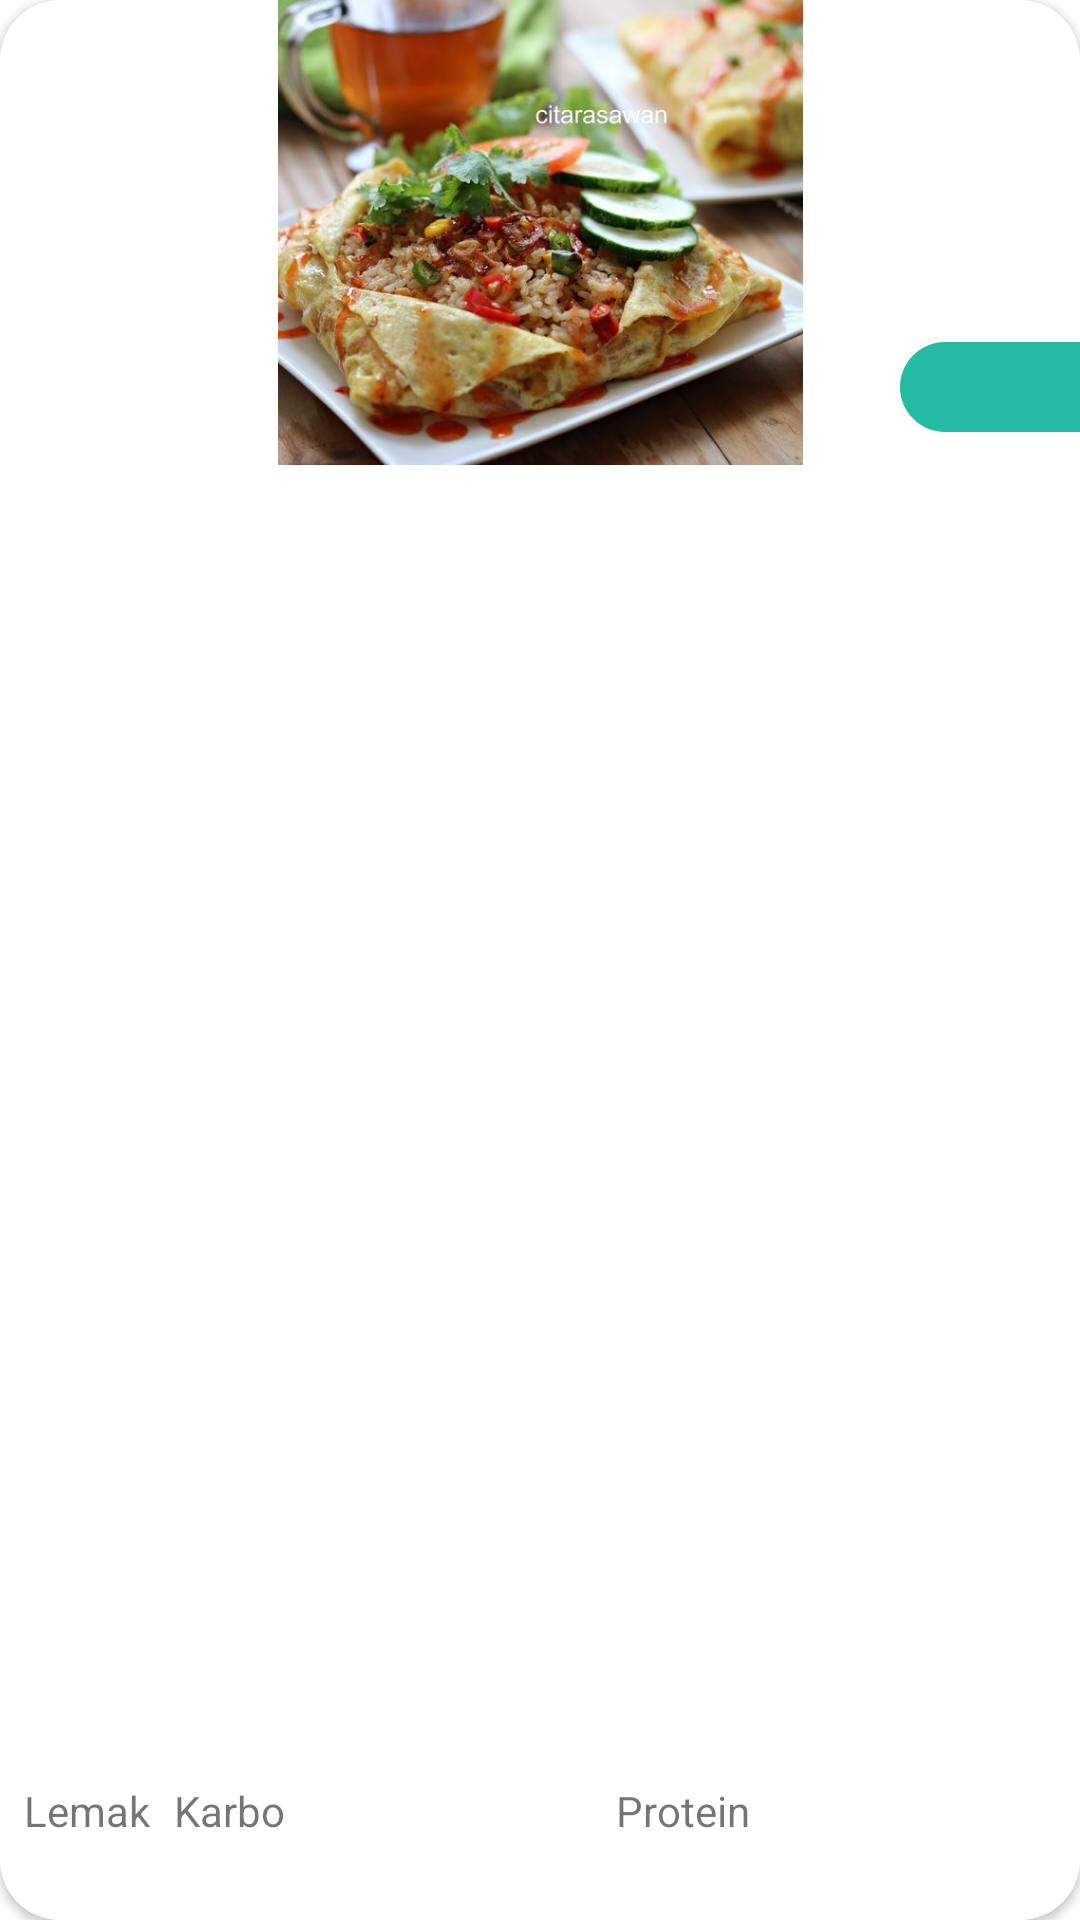

Here is an Android app screen rendered from its layout file. Give the layout XML and the strings, colors and styles it references.
<!-- AndroidManifest.xml: application theme Theme.Balanzio -->
<!-- res/layout/food_item_home.xml -->
<?xml version="1.0" encoding="utf-8"?>
<androidx.cardview.widget.CardView xmlns:android="http://schemas.android.com/apk/res/android"
    xmlns:app="http://schemas.android.com/apk/res-auto"
    xmlns:tools="http://schemas.android.com/tools"
    android:layout_width="175dp"
    android:layout_height="240dp"
    android:elevation="3dp"
    android:layout_margin="8dp"
    app:cardCornerRadius="20dp">


    <LinearLayout
        android:layout_width="match_parent"
        android:layout_height="match_parent"
        android:orientation="vertical"
        android:background="@drawable/bg_item_food_home">

        <androidx.constraintlayout.widget.ConstraintLayout
            android:layout_width="match_parent"
            android:layout_height="match_parent">

            <ImageView
                android:id="@+id/img_food_home"
                android:layout_width="175dp"
                android:layout_height="155dp"
                android:scaleType="centerCrop"
                android:src="@drawable/dummy_food"
                app:layout_constraintEnd_toEndOf="parent"
                app:layout_constraintStart_toStartOf="parent"
                app:layout_constraintTop_toTopOf="parent" />

            <ImageView
                android:id="@+id/label_kalori"
                android:layout_width="60dp"
                android:layout_height="30dp"
                android:src="@drawable/bg_label_kalori"
                app:layout_constraintBottom_toBottomOf="@+id/img_food_home"
                app:layout_constraintEnd_toEndOf="parent"
                app:layout_constraintTop_toTopOf="@+id/img_food_home"
                app:layout_constraintVertical_bias="0.912" />

            <TextView
                android:id="@+id/jumlah_kalori_label"
                android:layout_width="wrap_content"
                android:layout_height="wrap_content"
                android:paddingStart="8dp"
                android:paddingEnd="8dp"
                android:textColor="@color/white"
                android:textSize="14sp"
                android:textStyle="bold"
                app:layout_constraintBottom_toBottomOf="@+id/label_kalori"
                app:layout_constraintEnd_toEndOf="@+id/label_kalori"
                app:layout_constraintStart_toStartOf="@+id/label_kalori"
                app:layout_constraintTop_toTopOf="@+id/label_kalori"
                tools:text="220 kal" />

            <TextView
                android:id="@+id/title_list_makanan_home"
                android:layout_width="wrap_content"
                android:layout_height="wrap_content"
                android:layout_margin="8dp"
                android:textStyle="bold"
                app:layout_constraintStart_toStartOf="parent"
                app:layout_constraintTop_toBottomOf="@+id/img_food_home"
                tools:text="Nasi Goreng" />
        </androidx.constraintlayout.widget.ConstraintLayout>

    </LinearLayout>

    <LinearLayout
        android:layout_width="match_parent"
        android:layout_height="match_parent"
        android:orientation="horizontal">

        <androidx.constraintlayout.widget.ConstraintLayout
            android:layout_width="match_parent"
            android:layout_height="match_parent">

            <LinearLayout
                android:id="@+id/linearLayout3"
                android:layout_width="wrap_content"
                android:layout_height="wrap_content"
                android:layout_margin="8dp"
                android:orientation="vertical"
                app:layout_constraintBottom_toBottomOf="parent"
                app:layout_constraintStart_toStartOf="parent">

                <TextView
                    android:id="@+id/tv_lemak_home"
                    android:layout_width="wrap_content"
                    android:layout_height="wrap_content"
                    android:text="@string/lemak_detail"
                    android:textSize="14sp" />

                <TextView
                    android:id="@+id/jumlah_lemak_home"
                    android:layout_width="match_parent"
                    android:layout_height="0dp"
                    android:layout_weight="1"
                    tools:text="6.5"
                    android:textAlignment="center" />

            </LinearLayout>

            <LinearLayout
                android:id="@+id/linearLayout4"
                android:layout_width="wrap_content"
                android:layout_height="wrap_content"
                android:layout_margin="8dp"
                android:orientation="vertical"
                app:layout_constraintBottom_toBottomOf="@+id/linearLayout3"
                app:layout_constraintStart_toEndOf="@+id/linearLayout3"
                app:layout_constraintTop_toTopOf="@+id/linearLayout3">

                <TextView
                    android:id="@+id/tv_karbo_home"
                    android:layout_width="wrap_content"
                    android:layout_height="wrap_content"
                    android:text="@string/text_karbo"
                    android:textSize="14sp" />

                <TextView
                    android:id="@+id/jumlah_karbo_home"
                    android:layout_width="match_parent"
                    android:layout_height="0dp"
                    android:layout_weight="1"
                    tools:text="6.5"
                    android:textAlignment="center" />

            </LinearLayout>

            <LinearLayout
                android:layout_width="wrap_content"
                android:layout_height="wrap_content"
                android:layout_margin="8dp"
                android:orientation="vertical"
                app:layout_constraintBottom_toBottomOf="@+id/linearLayout4"
                app:layout_constraintEnd_toEndOf="parent"
                app:layout_constraintStart_toEndOf="@+id/linearLayout4"
                app:layout_constraintTop_toTopOf="@+id/linearLayout4">

                <TextView
                    android:id="@+id/tv_protein_home"
                    android:layout_width="wrap_content"
                    android:layout_height="wrap_content"
                    android:text="@string/protein_detail"
                    android:textSize="14sp" />

                <TextView
                    android:id="@+id/jumlah_protein_home"
                    android:layout_width="match_parent"
                    android:layout_height="0dp"
                    android:layout_weight="1"
                    tools:text="6.5"
                    android:textAlignment="center" />

            </LinearLayout>

        </androidx.constraintlayout.widget.ConstraintLayout>

    </LinearLayout>

</androidx.cardview.widget.CardView>
<!-- resources referenced by this layout -->
<resources>
  <color name="white">#FFFFFFFF</color>
  <!-- drawable bg_item_food_home (drawable) -->
  <?xml version="1.0" encoding="utf-8"?>
  <selector xmlns:android="http://schemas.android.com/apk/res/android">
  
      <item>
          <shape android:shape="rectangle">
              <corners android:radius="20dp"/>
              <solid android:color="@color/white"/>
              <stroke android:dashWidth="2dp"/>
          </shape>
  
      </item>
  </selector>
  <!-- drawable bg_label_kalori (drawable) -->
  <?xml version="1.0" encoding="utf-8"?>
  <selector xmlns:android="http://schemas.android.com/apk/res/android">
      <item>
          <shape android:shape="rectangle">
              <corners android:topLeftRadius="50dp" android:bottomLeftRadius="50dp"/>
              <solid android:color="#E60EB59B"/>
          </shape>
  
      </item>
  </selector>
  <!-- drawable dummy_food: jpg bitmap (drawable, 60641 bytes) -->
  <string name="lemak_detail">Lemak</string>
  <string name="protein_detail">Protein</string>
  <string name="text_karbo">Karbo</string>
  <style name="Theme.Balanzio" parent="Base.Theme.Balanzio" />
  <style name="Base.Theme.Balanzio" parent="Theme.MaterialComponents.DayNight.NoActionBar">
  
      </style>
</resources>
